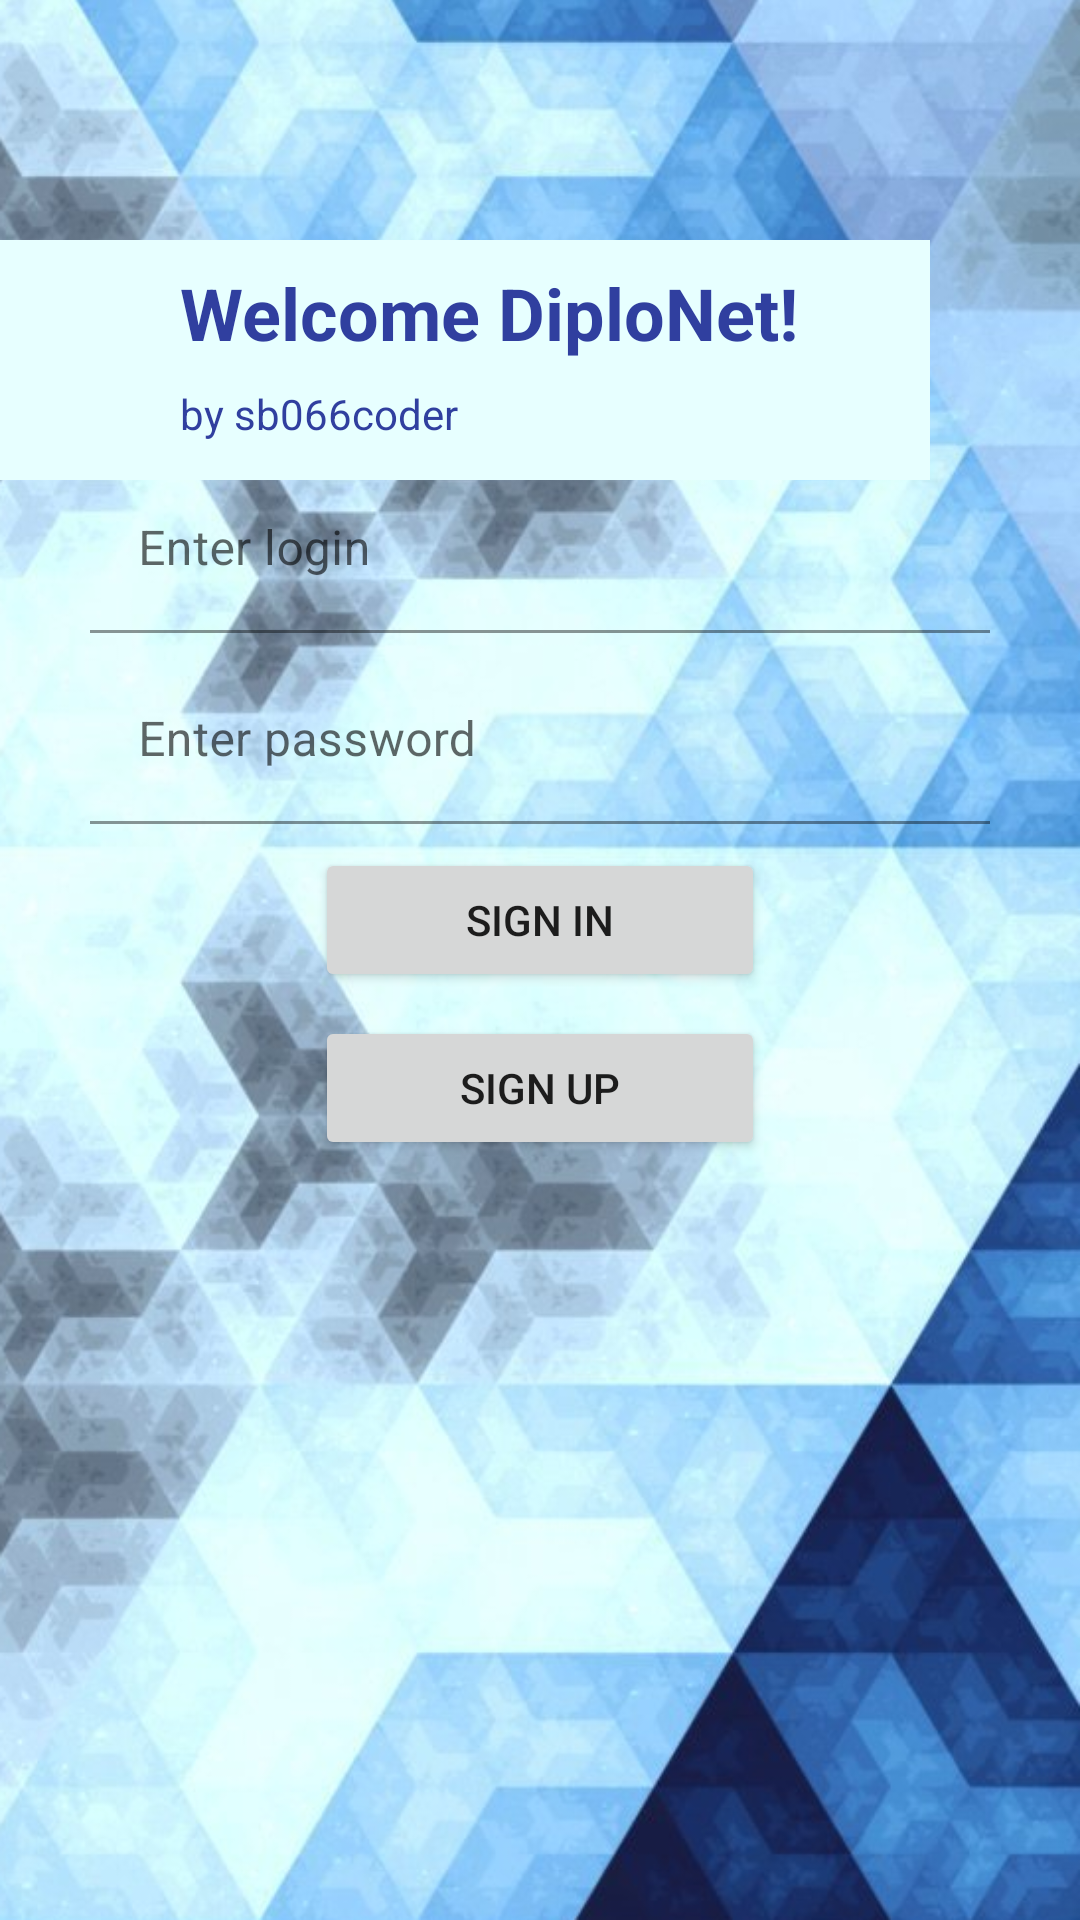

Layout XML and referenced resources for this Android screen:
<!-- AndroidManifest.xml: application theme Theme.DiploNet -->
<!-- res/layout/fragment_welcome.xml -->
<?xml version="1.0" encoding="utf-8"?>
<ScrollView
    xmlns:android="http://schemas.android.com/apk/res/android"
    xmlns:tools="http://schemas.android.com/tools"
    android:layout_width="match_parent"
    android:layout_height="match_parent"
    android:background="@drawable/welcome_background">


    <androidx.constraintlayout.widget.ConstraintLayout
        android:layout_width="match_parent"
        android:layout_height="wrap_content"
        xmlns:app="http://schemas.android.com/apk/res-auto">

        <FrameLayout
            android:id="@+id/flLabelBack"
            android:layout_width="310dp"
            android:layout_height="80dp"
            app:layout_constraintStart_toStartOf="parent"
            app:layout_constraintTop_toTopOf="parent"
            android:layout_marginTop="80dp"
            android:background="@color/azure_light">

        </FrameLayout>

        <TextView
            android:id="@+id/tvWelcomeLabel"
            android:layout_width="wrap_content"
            android:layout_height="wrap_content"
            android:layout_marginTop="8dp"
            android:layout_marginBottom="24dp"
            style="@style/Text_h1"
            app:layout_constraintStart_toStartOf="parent"
            android:layout_marginStart="60dp"
            app:layout_constraintTop_toTopOf="@id/flLabelBack"
            app:layout_constraintBottom_toTopOf="@id/tvAuthorName"
            android:text="@string/welcome" />


        <TextView
            android:id="@+id/tvAuthorName"
            android:layout_width="wrap_content"
            android:layout_height="wrap_content"
            android:layout_marginBottom="24dp"
            android:layout_marginTop="8dp"
            android:textColor="@color/indigo_700"
            app:layout_constraintStart_toStartOf="parent"
            android:layout_marginStart="60dp"
            app:layout_constraintTop_toBottomOf="@id/tvWelcomeLabel"
            android:text="@string/by_sb066coder" />

        <androidx.constraintlayout.widget.Group
            android:id="@+id/grSignUp"
            android:layout_width="wrap_content"
            android:layout_height="wrap_content"
            app:constraint_referenced_ids=
                "ivAvatar, tilConfirmPassword, tilName"
            android:visibility="gone"
            tools:visibility="gone"/>


        <ImageView
            android:id="@+id/ivAvatar"
            android:contentDescription="@string/avatar_image_uploading"
            android:layout_width="160dp"
            android:layout_height="160dp"
            android:layout_marginTop="32dp"
            android:background="@color/azure_light"
            android:elevation="5dp"
            app:layout_constraintStart_toStartOf="parent"
            app:layout_constraintEnd_toEndOf="parent"
            app:layout_constraintTop_toBottomOf="@id/tvAuthorName"/>



        <com.google.android.material.textfield.TextInputLayout
            android:id="@+id/tilName"
            android:layout_width="wrap_content"
            android:minWidth="300dp"
            android:layout_marginTop="8dp"
            app:layout_constraintStart_toStartOf="parent"
            app:layout_constraintEnd_toEndOf="parent"
            app:layout_constraintTop_toBottomOf="@id/ivAvatar"
            android:layout_height="wrap_content">

            <com.google.android.material.textfield.TextInputEditText
                android:id="@+id/etName"
                android:layout_width="match_parent"
                android:layout_height="wrap_content"
                android:background="@android:color/transparent"
                android:hint="@string/enter_name"
                android:inputType="text"/>
        </com.google.android.material.textfield.TextInputLayout>

        <com.google.android.material.textfield.TextInputLayout
            android:id="@+id/tilLogin"
            android:layout_width="wrap_content"
            android:minWidth="300dp"
            android:layout_marginTop="8dp"
            app:layout_constraintStart_toStartOf="parent"
            app:layout_constraintEnd_toEndOf="parent"
            app:layout_constraintTop_toBottomOf="@id/tilName"
            android:layout_height="wrap_content">

            <com.google.android.material.textfield.TextInputEditText
                android:id="@+id/etLogin"
                android:layout_width="match_parent"
                android:layout_height="wrap_content"
                android:background="@android:color/transparent"
                android:hint="@string/enter_login"
                android:inputType="text"/>
        </com.google.android.material.textfield.TextInputLayout>


        <com.google.android.material.textfield.TextInputLayout
            android:id="@+id/tilPassword"
            android:layout_width="wrap_content"
            android:minWidth="300dp"
            android:layout_marginTop="8dp"
            app:layout_constraintStart_toStartOf="parent"
            app:layout_constraintEnd_toEndOf="parent"
            app:layout_constraintTop_toBottomOf="@id/tilLogin"
            android:layout_height="wrap_content">

            <com.google.android.material.textfield.TextInputEditText
                android:id="@+id/etPassword"
                android:layout_width="match_parent"
                android:layout_height="wrap_content"
                android:background="@android:color/transparent"
                android:hint="@string/enter_password"
                android:inputType="textPassword"/>
        </com.google.android.material.textfield.TextInputLayout>

        <com.google.android.material.textfield.TextInputLayout
            android:id="@+id/tilConfirmPassword"
            android:layout_width="wrap_content"
            android:minWidth="300dp"
            android:layout_marginTop="8dp"
            app:layout_constraintStart_toStartOf="parent"
            app:layout_constraintEnd_toEndOf="parent"
            app:layout_constraintTop_toBottomOf="@id/tilPassword"
            android:layout_height="wrap_content">

            <com.google.android.material.textfield.TextInputEditText
                android:id="@+id/etConfirmPassword"
                android:layout_width="match_parent"
                android:layout_height="wrap_content"
                android:background="@android:color/transparent"
                android:hint="@string/confirm_password"
                android:inputType="textPassword"/>
        </com.google.android.material.textfield.TextInputLayout>

        <Button
            android:id="@+id/btnSignIn"
            android:layout_width="wrap_content"
            android:layout_height="wrap_content"
            android:layout_marginTop="8dp"
            android:minWidth="150dp"
            android:text="@string/sign_in"
            app:layout_constraintEnd_toEndOf="parent"
            app:layout_constraintStart_toStartOf="parent"
            app:layout_constraintTop_toBottomOf="@id/tilConfirmPassword"
            android:visibility="visible"
            />

        <Button
            android:id="@+id/btnSignUp"
            android:layout_width="wrap_content"
            android:layout_height="wrap_content"
            android:layout_marginTop="8dp"
            android:minWidth="150dp"
            android:text="@string/sign_up"
            app:layout_constraintEnd_toEndOf="parent"
            app:layout_constraintStart_toStartOf="parent"
            app:layout_constraintTop_toBottomOf="@id/btnSignIn"
            android:visibility="visible"
            />


    </androidx.constraintlayout.widget.ConstraintLayout>

</ScrollView>
<!-- resources referenced by this layout -->
<resources>
  <color name="azure_light">#E7FFFF</color>
  <color name="indigo_700">#303F9F</color>
  <!-- drawable welcome_background: png bitmap (drawable, 571620 bytes) -->
  <string name="avatar_image_uploading">Avatar image uploading</string>
  <string name="by_sb066coder">by sb066coder</string>
  <string name="confirm_password">Confirm password</string>
  <string name="enter_login">Enter login</string>
  <string name="enter_name">Enter name</string>
  <string name="enter_password">Enter password</string>
  <string name="sign_in">sign in</string>
  <string name="sign_up">sign up</string>
  <string name="welcome">Welcome DiploNet!</string>
  <style name="Text_h1">
          <item name="android:textColor">@color/indigo_700</item>
          <item name="android:textSize">24sp</item>
          <item name="android:textStyle">bold</item>
      </style>
  <style name="Theme.DiploNet" parent="Theme.MaterialComponents.DayNight.NoActionBar">
          
          <item name="colorPrimary">@color/indigo_500</item>
          <item name="colorPrimaryVariant">@color/indigo_700</item>
          <item name="colorOnPrimary">@color/white</item>
          
          <item name="colorSecondary">@color/lime_200</item>
          <item name="colorSecondaryVariant">@color/lime_500</item>
          <item name="colorOnSecondary">@color/black</item>
          
          <item name="android:statusBarColor">?attr/colorPrimaryVariant</item>
          
      </style>
  <color name="indigo_500">#3F51B5</color>
  <color name="white">#FFFFFFFF</color>
  <color name="lime_200">#E6EE9C</color>
  <color name="lime_500">#CDDC39</color>
  <color name="black">#FF000000</color>
</resources>
